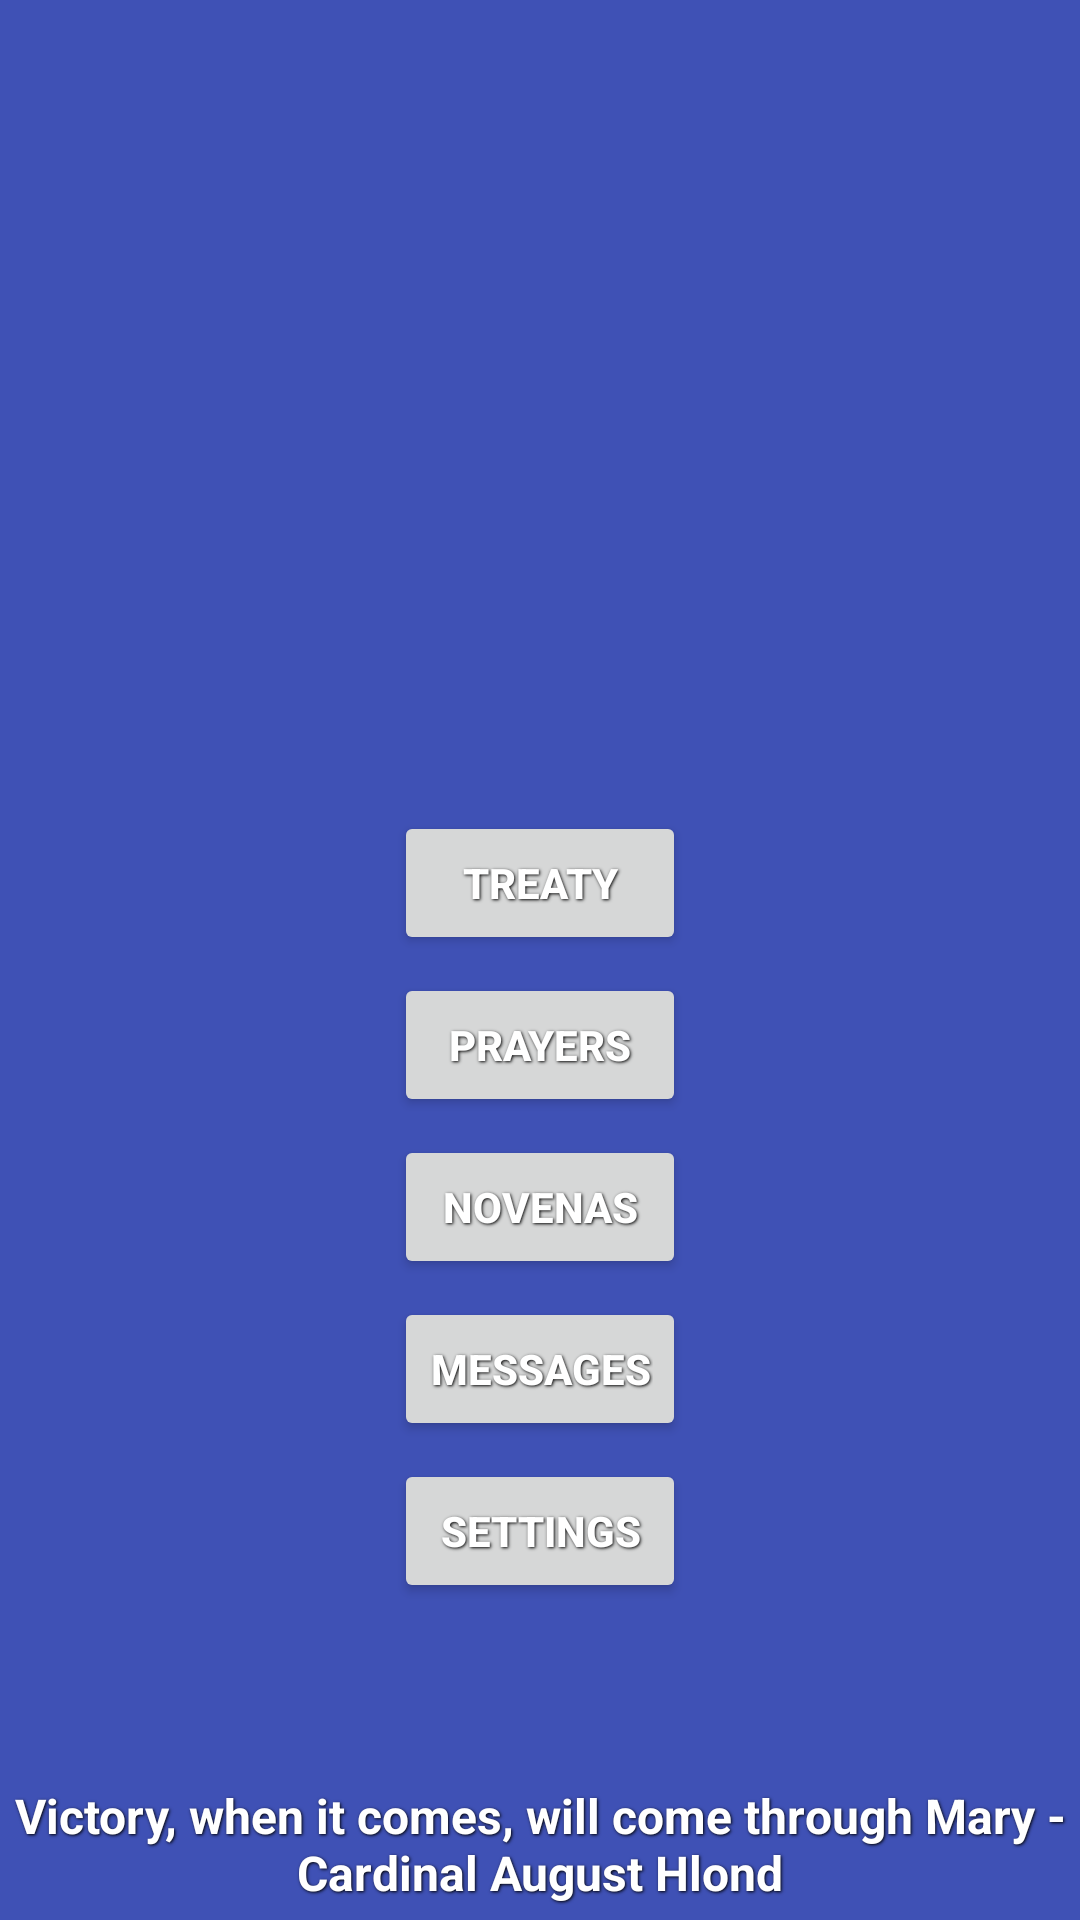

The Android layout XML behind this screen, and the referenced resources:
<!-- AndroidManifest.xml: application theme Theme.NiewolnikMaryi -->
<!-- res/layout/activity_main.xml -->
<?xml version="1.0" encoding="utf-8"?>
<androidx.constraintlayout.widget.ConstraintLayout xmlns:android="http://schemas.android.com/apk/res/android"
    xmlns:app="http://schemas.android.com/apk/res-auto"
    xmlns:tools="http://schemas.android.com/tools"
    android:layout_width="match_parent"
    android:layout_height="match_parent"
    android:background="@color/def_2"
    android:id="@+id/main"
    tools:context=".Activity_Main">

    <ImageView
        tools:ignore="contentDescription"
        android:id="@+id/imageView"
        android:layout_width="0dp"
        android:layout_height="200dp"
        android:layout_margin="10dp"
        app:layout_constraintEnd_toEndOf="parent"
        app:layout_constraintStart_toStartOf="parent"
        app:layout_constraintTop_toTopOf="parent"
        app:srcCompat="@drawable/logo" />

    <LinearLayout
        android:id="@+id/linearLayout"
        android:layout_width="wrap_content"
        android:layout_height="wrap_content"
        android:orientation="vertical"
        app:layout_constraintBottom_toTopOf="@+id/textView1"
        app:layout_constraintEnd_toEndOf="parent"
        app:layout_constraintStart_toStartOf="parent"
        app:layout_constraintTop_toBottomOf="@+id/imageView">

        <Button
            android:id="@+id/button1"
            style="@style/button_style"
            android:layout_width="match_parent"
            android:layout_height="wrap_content"
            android:text="@string/main_button1"
            android:textSize="@dimen/medium" />

        <Button
            android:id="@+id/button2"
            style="@style/button_style"
            android:layout_width="match_parent"
            android:layout_height="wrap_content"
            android:layout_marginTop="10dp"
            android:text="@string/main_button2"
            android:textSize="@dimen/medium" />

        <Button
            android:id="@+id/button3"
            style="@style/button_style"
            android:layout_width="match_parent"
            android:layout_height="wrap_content"
            android:layout_marginTop="10dp"
            android:text="@string/main_button3"
            android:textSize="@dimen/medium" />

        <Button
            android:id="@+id/button4"
            style="@style/button_style"
            android:layout_width="match_parent"
            android:layout_height="wrap_content"
            android:layout_marginTop="10dp"
            android:text="@string/main_button4"
            android:textSize="@dimen/medium" />

        <Button
            android:id="@+id/button5"
            style="@style/button_style"
            android:layout_width="match_parent"
            android:layout_height="wrap_content"
            android:layout_marginTop="10dp"
            android:text="@string/main_button5"
            android:textSize="@dimen/medium" />


    </LinearLayout>

    <FrameLayout
        android:id="@+id/ad_view_container"
        android:layout_width="match_parent"
        android:layout_height="wrap_content"
        app:layout_constraintBottom_toTopOf="@+id/textView1"
        app:layout_constraintEnd_toEndOf="parent"
        app:layout_constraintStart_toStartOf="parent" />

    <TextView
        android:id="@+id/textView1"
        style="@style/textView_style"
        android:layout_width="wrap_content"
        android:layout_height="wrap_content"
        android:text="@string/main_textView_text"
        app:layout_constraintBottom_toBottomOf="parent"
        app:layout_constraintEnd_toEndOf="parent"
        app:layout_constraintStart_toStartOf="parent" />


</androidx.constraintlayout.widget.ConstraintLayout>
<!-- resources referenced by this layout -->
<resources>
  <color name="def_2">#3F51B5</color>
  <!-- drawable logo: png bitmap (drawable-en, 26073 bytes) -->
  <string name="main_button1">Treaty</string>
  <string name="main_button2">Prayers</string>
  <string name="main_button3">Novenas</string>
  <string name="main_button4">Messages</string>
  <string name="main_button5">Settings</string>
  <string name="main_textView_text">Victory, when it comes, will come through Mary - Cardinal August Hlond</string>
  <style name="button_style">
          <item name="android:layout_width">fill_parent</item>
          <item name="android:layout_height">wrap_content</item>
          <item name="android:textColor">@color/white</item>
          <item name="android:gravity">center</item>
          <item name="android:layout_margin">3dp</item>
          <item name="android:textSize">18sp</item>
          <item name="android:textStyle">bold</item>
          <item name="android:shadowColor">@color/black</item>
          <item name="android:shadowDx">1</item>
          <item name="android:shadowDy">1</item>
          <item name="backgroundTint">@null</item>
          <item name="android:shadowRadius">2</item>
      </style>
  <style name="textView_style">
          <item name="android:layout_width">wrap_content</item>
          <item name="android:layout_height">wrap_content</item>
          <item name="android:textColor">@color/white</item>
          <item name="android:gravity">center</item>
          <item name="android:layout_margin">5dp</item>
          <item name="android:textSize">16sp</item>
          <item name="android:textStyle">bold</item>
          <item name="android:shadowColor">@color/black</item>
          <item name="android:shadowDx">1</item>
          <item name="android:shadowDy">1</item>
          <item name="android:shadowRadius">2</item>
      </style>
  <style name="Theme.NiewolnikMaryi" parent="Base.Theme.NiewolnikMaryi" />
  <color name="white">#FFFFFFFF</color>
  <color name="black">#FF000000</color>
  <style name="Base.Theme.NiewolnikMaryi" parent="Theme.Material3.DayNight.NoActionBar">
          
          
          <item name="colorPrimary">@color/black</item>
      </style>
</resources>
